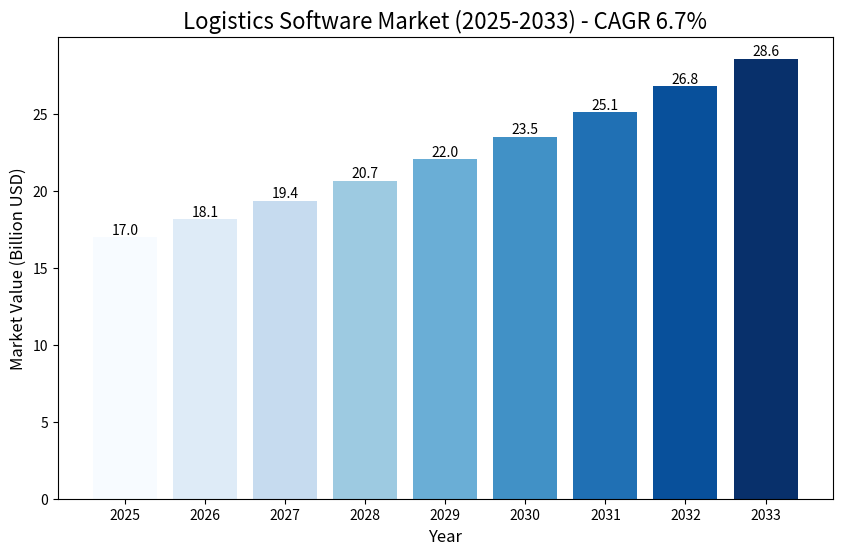

Reproduce this figure in Python.
import matplotlib.pyplot as plt
import numpy as np

# Years from 2025 to 2033
years = np.arange(2025, 2034)

# Initial market value in 2025 ($17 billion)
initial_value = 17  
growth_rate = 0.067  # Compound annual growth rate (CAGR) 6.7%

# Calculate market values using compound growth
market_values = initial_value * (1 + growth_rate) ** (years - 2025)


plt.figure(figsize=(10, 6))
bars = plt.bar(years, market_values, color=plt.cm.Blues(np.linspace(0, 1, len(years))))

plt.title(f'Logistics Software Market (2025-2033) - CAGR {growth_rate*100:.1f}%', fontsize=16)
plt.xlabel('Year', fontsize=12)
plt.ylabel('Market Value (Billion USD)', fontsize=12)


for bar in bars:
    height = bar.get_height()
    plt.text(bar.get_x() + bar.get_width() / 2, height, f'{height:.1f}', ha='center', va='bottom', fontsize=10)

plt.xticks(years, [str(year) for year in years])

plt.show()
